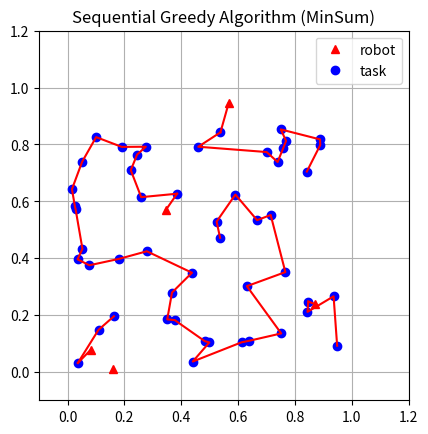

Python code for this plot:
import numpy as np
import copy
from scipy.spatial import distance_matrix

from matplotlib import pyplot as plt

robot_num = 5
task_num = 50

robot = np.random.uniform(0,1,(robot_num,2))
task = np.random.uniform(0,1,(task_num,2))

# Sequential Greedy Algorithm
I = [i for i in range(len(robot))]
J = [j for j in range(len(task))]

bundle = [[] for i in range(len(robot))]
path = [[] for i in range(len(robot))]
Sp = [0 for i in range(len(robot))]

L_t = len(task)
N_min = min(len(task),len(robot)*L_t)
alpha = 1

eta = np.zeros(len(robot),dtype=np.int16)
score = -distance_matrix(robot,task)

for n in range(N_min):
    i_star,j_star = np.unravel_index(np.argmax(score, axis=None), score.shape)

    eta[i_star] += 1
    J.remove(j_star)

    # Construct Bundle
    bundle[i_star].append(j_star)

    # Construct Path
    if len(path[i_star]) > 0:
        c_list = []
        for k in range(len(path[i_star])+1):
            p = copy.deepcopy(path[i_star])
            p.insert(k,j_star)
            c = 0
            c += distance_matrix([robot[i_star]],[task[p[0]]]).squeeze()
            if len(p)>1:
              for loc in range(len(p)-1):
                c += distance_matrix([task[p[loc]]],[task[p[loc+1]]]).squeeze()
            c = -(c-Sp[i_star])
            c_list.append(c)

        idx = np.argmax(c_list)
        c_max = c_list[idx]

        path[i_star].insert(idx,j_star)
    else:
      path[i_star].append(j_star)

    Sp[i_star] = 0
    Sp[i_star] += distance_matrix([robot[i_star]],[task[path[i_star][0]]]).squeeze()
    if len(path[i_star])>1:
      for loc in range(len(path[i_star])-1):
          Sp[i_star] += distance_matrix([task[path[i_star][loc]]],[task[path[i_star][loc+1]]]).squeeze()


    if eta[i_star] == L_t:
        I.remove(i_star)
        score[i_star,:] = -np.inf

    score[I,j_star] = -np.inf

    # Score Update
    for i in I:
        for j in J:
            c_list = []
            for k in range(len(path[i])+1):
                p = copy.deepcopy(path[i])
                p.insert(k,j)
                c = 0
                c += distance_matrix([robot[i]],[task[p[0]]]).squeeze()
                if len(p)>1:
                  for loc in range(len(p)-1):
                    c += distance_matrix([task[p[loc]]],[task[p[loc+1]]]).squeeze()
                c=-(c-Sp[i])
                c_list.append(c)

            if c_list:
              if i == i_star:
                  score[i,j] = (1/alpha) * max(c_list)
              else:
                  score[i,j] = max(c_list)

print("Bundle:",bundle)
print("Path:",path)

fig, ax = plt.subplots()
ax.set_xlim((-0.1,1.2))
ax.set_ylim((-0.1,1.2))
ax.set_aspect("equal")

ax.set_title("Sequential Greedy Algorithm (MinSum)")
ax.plot(robot[:,0],robot[:,1],'r^',label="robot")
ax.plot(task[:,0],task[:,1],'bo',label="task")

for i in range(len(path)):
  p = copy.deepcopy(path[i])
  if p:
    ax.plot([robot[i,0],task[p[0],0]],[robot[i,1],task[p[0],1]],'r-')
    ax.plot(task[p,0],task[p,1],'r-')

ax.grid()
ax.legend(loc="upper right")

plt.show()
